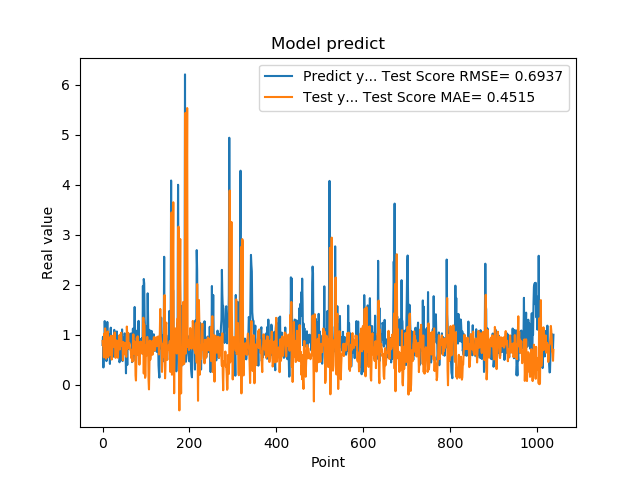

Data behind this chart, as committed beside it:
7.976629734039306641e-01, 8.758753137866215344e-01
9.608020186424257592e-01, 7.807769254843475171e-01
3.470349907875061035e-01, 7.699269535144719345e-01
9.546210169792177513e-01, 5.492591385824138195e-01
5.251880288124084473e-01, 1.024557243787617589e+00
1.275226235389709695e+00, 7.662847456651439293e-01
8.723750114440917969e-01, 1.129078700607554220e+00
7.321749925613403320e-01, 5.932187354062623541e-01
7.640249729156494141e-01, 5.238669068707942911e-01
4.752210080623626154e-01, 6.691612260359023345e-01
7.414129972457885742e-01, 7.500309679541000696e-01
1.258002042770385520e+00, 1.002761771527566736e+00
7.274609804153442383e-01, 1.067081755914956798e+00
7.892770171165466309e-01, 5.517441580374335963e-01
6.914690136909484863e-01, 6.070881363501712258e-01
7.093830108642578125e-01, 6.738621683189249811e-01
1.014547944068908691e+00, 8.393441573495610264e-01
4.182830154895783026e-01, 9.412611588083346081e-01
1.002280950546264648e+00, 5.996061663215832560e-01
1.143296003341674805e+00, 9.803019908410507410e-01
6.746559739112854004e-01, 8.398053414806848638e-01
6.009536385536193848e-01, 5.057086842258062820e-01
6.538079977035522461e-01, 6.029812502873964641e-01
7.814120054244995117e-01, 8.464060369439094789e-01
8.469259738922119141e-01, 9.829502914384947720e-01
6.482390165328979492e-01, 9.266910430831476475e-01
5.623700022697448730e-01, 7.627250650242268781e-01
1.099647998809814453e+00, 8.026908454065567744e-01
9.541710019111632191e-01, 1.047626396520601633e+00
6.694499850273132324e-01, 7.407604439775560268e-01
6.464660167694091797e-01, 5.399136140766152003e-01
8.223180174827575684e-01, 6.767835163919878605e-01
8.300920128822326660e-01, 8.895021655972503716e-01
1.067314028739929199e+00, 8.787082148429883333e-01
6.827279925346374512e-01, 8.314060609695393955e-01
6.464239954948425293e-01, 5.423513001792318322e-01
6.881093978881835938e-01, 6.717008432332595147e-01
6.500350236892700195e-01, 8.397672889638415628e-01
8.693690299987792969e-01, 9.103680568487505509e-01
4.518609941005706787e-01, 9.930581132173648129e-01
4.952389895915984552e-01, 7.081995324772941691e-01
6.850870251655578613e-01, 8.689573491018479645e-01
8.653740286827087402e-01, 1.018266584619946569e+00
7.400469779968261719e-01, 1.043249956412169110e+00
8.204330205917358398e-01, 7.831215919184529861e-01
1.108605027198791504e+00, 8.112269959124751573e-01
4.751499891281127930e-01, 8.238785780139340487e-01
9.457899928092955433e-01, 4.907042947188390292e-01
7.877500057220458984e-01, 8.578079568248441200e-01
9.367713332176208496e-01, 7.420688317549366531e-01
6.470239758491516113e-01, 8.026428915554936205e-01
1.029777050018310325e+00, 6.130896765700757367e-01
9.328820109367371716e-01, 8.325678005779265645e-01
7.528370022773742676e-01, 6.602365991597404227e-01
2.307340055704117099e-01, 5.702280360930043202e-01
8.772729635238647461e-01, 5.602289784414808960e-01
7.876309752464294434e-01, 1.165948120316252057e+00
3.992269933223724365e-01, 9.728152454802045934e-01
9.923512339591979980e-01, 7.203599904739687032e-01
7.200859785079956055e-01, 1.038997695948691513e+00
7.269890308380126953e-01, 8.054064238030607115e-01
... 979 more rows
